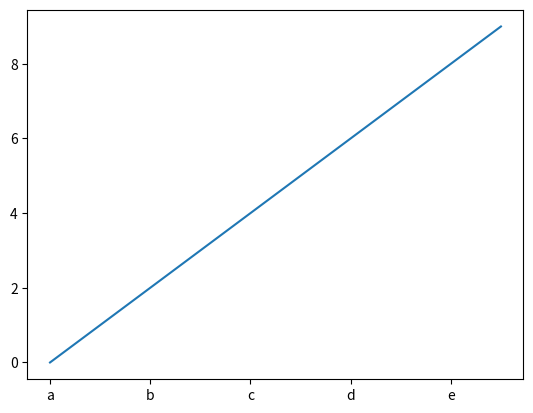

The matplotlib source for this figure:
#!/usr/bin/env python
# encoding: utf-8
'''
@author: yuxiaoqi
@contact: rpyxqi@gmail.com
@file: convert_bond_pricing.py
@time: 2020/4/23 11:14
@desc:
'''

import matplotlib.pyplot as plt


def handle_terms():
    pass


if __name__ == '__main__':
    y = range(10)
    xtickers = [0, 2, 4, 6, 8]
    xlabels = ['a', 'b', 'c', 'd', 'e']
    plt.xticks(xtickers, xlabels)
    plt.plot(y)
    plt.show()
